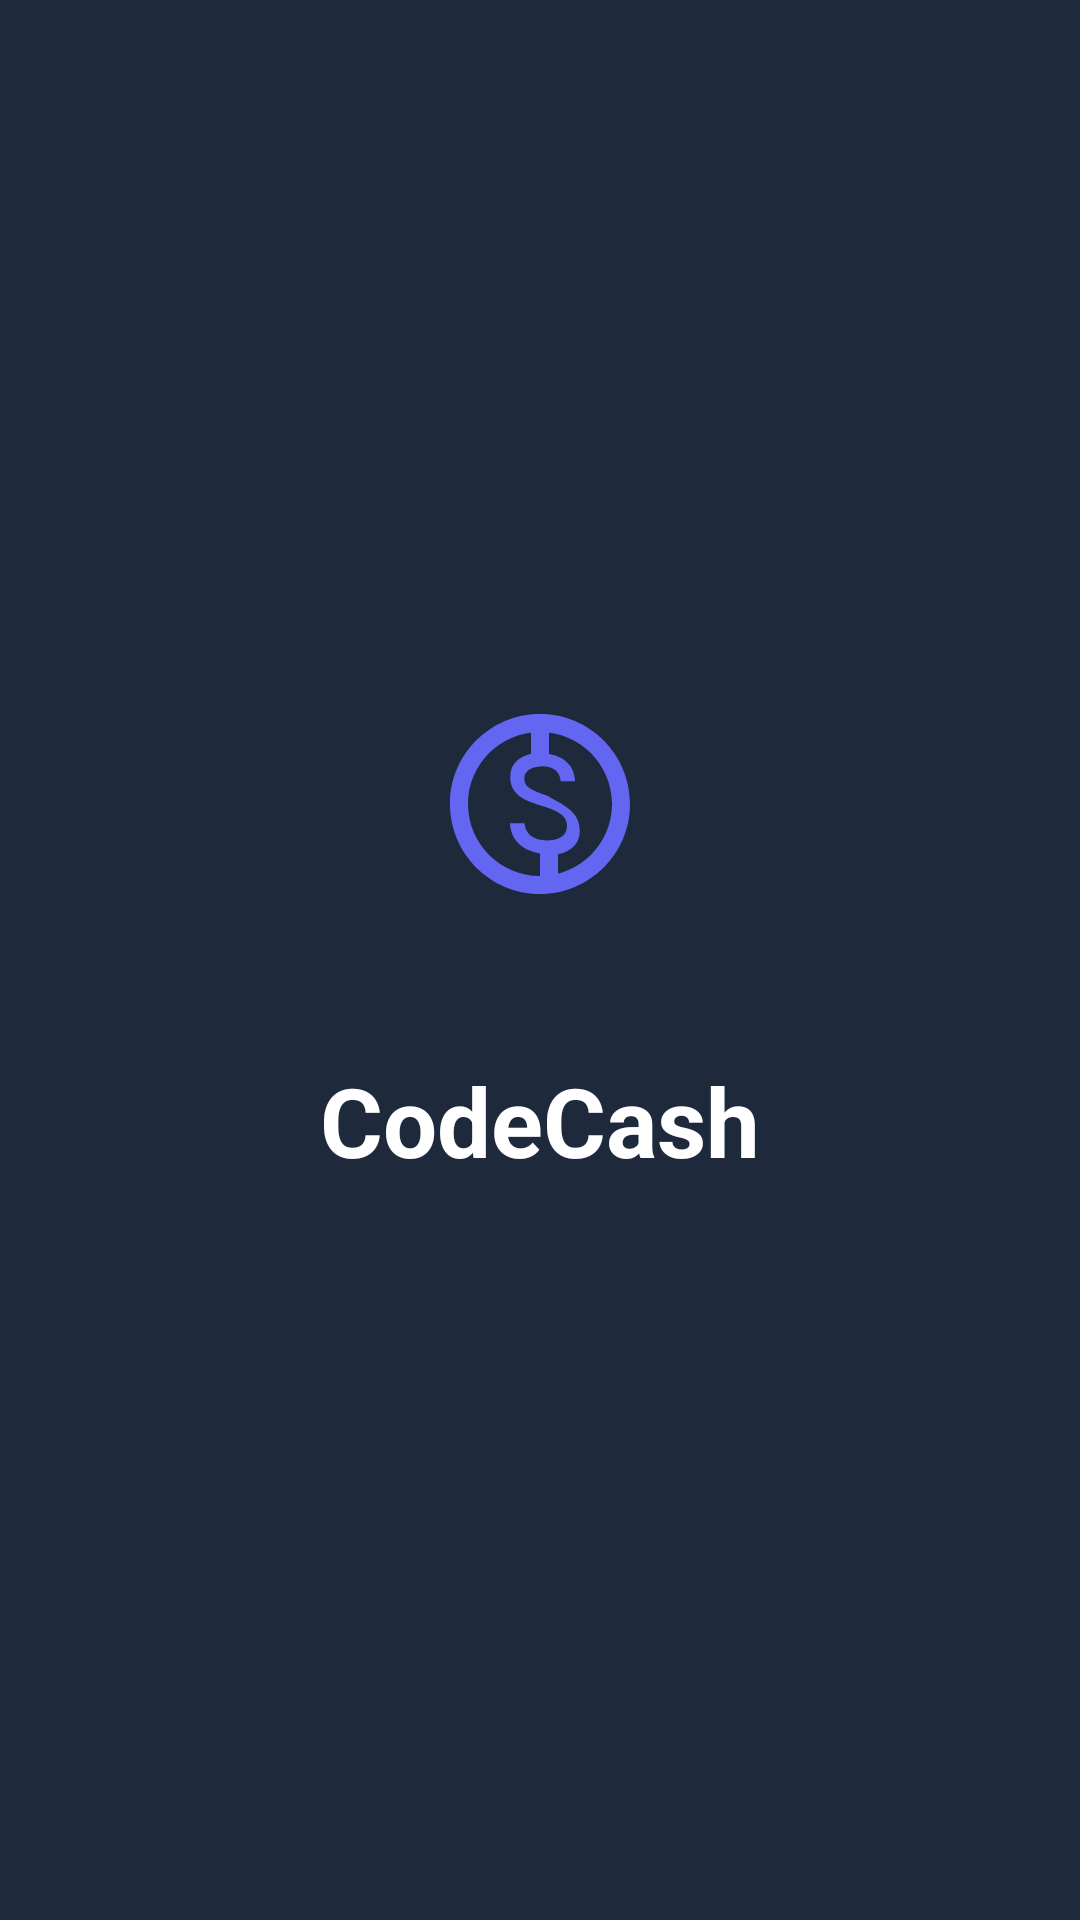

Reconstruct the res/layout file that produces this screen, plus the resources it refers to.
<!-- AndroidManifest.xml: activity theme Theme.CodeCash.Splash -->
<!-- res/layout/activity_splash.xml -->
<?xml version="1.0" encoding="utf-8"?>
<androidx.constraintlayout.widget.ConstraintLayout
    xmlns:android="http://schemas.android.com/apk/res/android"
    xmlns:app="http://schemas.android.com/apk/res-auto"
    android:layout_width="match_parent"
    android:layout_height="match_parent"
    android:background="@color/bg_dark">

    <ImageView
        android:id="@+id/ivLogo"
        android:layout_width="120dp"
        android:layout_height="120dp"
        android:background="@drawable/bg_circle_surface"
        android:padding="24dp"
        android:src="@drawable/ic_logo_cash"
        app:layout_constraintBottom_toBottomOf="parent"
        app:layout_constraintEnd_toEndOf="parent"
        app:layout_constraintStart_toStartOf="parent"
        app:layout_constraintTop_toTopOf="parent"
        app:layout_constraintVertical_bias="0.4" />

    <TextView
        android:layout_width="wrap_content"
        android:layout_height="wrap_content"
        android:layout_marginTop="24dp"
        android:text="CodeCash"
        android:textColor="@color/white"
        android:textSize="32sp"
        android:textStyle="bold"
        app:layout_constraintEnd_toEndOf="parent"
        app:layout_constraintStart_toStartOf="parent"
        app:layout_constraintTop_toBottomOf="@id/ivLogo" />

</androidx.constraintlayout.widget.ConstraintLayout>
<!-- resources referenced by this layout -->
<resources>
  <color name="bg_dark">#1E293B</color>
  <color name="white">#FFFFFF</color>
  <!-- drawable ic_logo_cash (drawable) -->
  <vector xmlns:android="http://schemas.android.com/apk/res/android"
      android:width="24dp"
      android:height="24dp"
      android:viewportWidth="24"
      android:viewportHeight="24"
      android:tint="@color/primary">
      <path
          android:fillColor="@android:color/white"
          android:pathData="M12,2C6.48,2 2,6.48 2,12s4.48,10 10,10 10,-4.48 10,-10S17.52,2 12,2zM12,20c-4.41,0 -8,-3.59 -8,-8s3.59,-8 8,-8 8,3.59 8,8 -3.59,8 -8,8zM12.89,11.1c-1.78,-0.59 -2.64,-0.96 -2.64,-1.9 0,-1.02 1.11,-1.39 2.04,-1.39 1.15,0 1.95,0.57 2,1.67h1.61c-0.1,-1.72 -1.13,-2.72 -2.9,-3.03L13,4h-2v2.42c-1.29,0.31 -2.31,1.1 -2.31,2.58 0,2.1 1.83,2.69 3.86,3.31 1.78,0.59 2.45,1.14 2.45,2.15 0,1.15 -1.03,1.59 -2.3,1.59 -1.4,0 -2.3,-0.69 -2.43,-1.9H8.66c0.14,2.02 1.45,3.02 3.34,3.35L12,20h2v-2.42c1.45,-0.3 2.42,-1.14 2.42,-2.58 0,-2.33 -2,-2.91 -3.53,-3.9z"/>
  </vector>
  <style name="Theme.CodeCash.Splash" parent="Theme.CodeCash">
          <item name="android:windowBackground">@color/bg_dark</item>
      </style>
  <color name="primary">#6366F1</color>
  <style name="Theme.CodeCash" parent="Theme.MaterialComponents.DayNight.NoActionBar">
          <item name="colorPrimary">@color/primary</item>
          <item name="colorPrimaryVariant">@color/primary_dark</item>
          <item name="colorOnPrimary">@color/white</item>
          <item name="android:statusBarColor">@color/bg_dark</item>
          <item name="android:windowLightStatusBar" tools:targetApi="m">false</item>
      </style>
  <color name="primary_dark">#4F46E5</color>
</resources>
